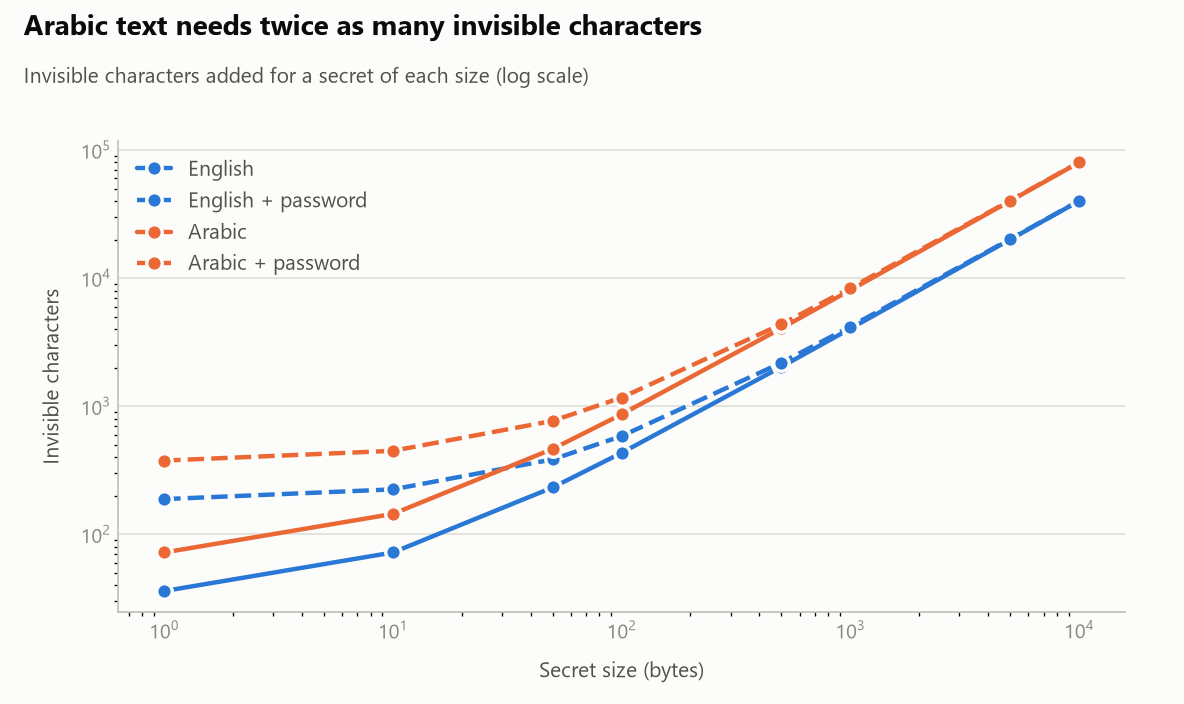

Values plotted in this chart, from the file beside it:
secret_bytes, mode, visible_characters, hidden_characters, hidden_characters_per_secret_byte, stego_text_bytes, times_larger_than_cover, hide_ms, reveal_ms
1, English, 39, 36, 36.0, 147, 3.8, 0.05, 0.04
1, English + password, 39, 188, 188.0, 603, 15.5, 114.9, 116
1, Arabic, 27, 72, 72.0, 266, 5.3, 0.04, 0.06
1, Arabic + password, 27, 376, 376.0, 1178, 23.6, 119.7, 120.6
10, English, 39, 72, 7.2, 255, 6.5, 0.06, 0.06
10, English + password, 39, 224, 22.4, 711, 18.2, 119.8, 116.1
10, Arabic, 27, 144, 14.4, 482, 9.6, 0.07, 0.1
10, Arabic + password, 27, 448, 44.8, 1394, 27.9, 124.8, 122.2
50, English, 39, 232, 4.64, 735, 18.8, 0.13, 0.17
50, English + password, 39, 384, 7.68, 1191, 30.5, 123, 117.2
50, Arabic, 27, 464, 9.28, 1442, 28.8, 0.18, 0.31
50, Arabic + password, 27, 768, 15.36, 2354, 47.1, 117.8, 113.8
100, English, 39, 432, 4.32, 1335, 34.2, 0.23, 0.3
100, English + password, 39, 584, 5.84, 1791, 45.9, 114.2, 111.8
100, Arabic, 27, 864, 8.64, 2642, 52.8, 0.35, 0.57
100, Arabic + password, 27, 1168, 11.68, 3554, 71.1, 112.8, 113.2
500, English, 39, 2032, 4.06, 6135, 157.3, 1.15, 1.6
500, English + password, 39, 2184, 4.37, 6591, 169.0, 113.5, 114.2
500, Arabic, 27, 4064, 8.13, 12242, 244.8, 1.48, 2.61
500, Arabic + password, 27, 4368, 8.74, 13154, 263.1, 116.6, 115.2
1000, English, 39, 4032, 4.03, 12135, 311.2, 1.89, 2.68
1000, English + password, 39, 4184, 4.18, 12591, 322.8, 118.6, 122.9
1000, Arabic, 27, 8064, 8.06, 24242, 484.8, 2.98, 5.17
1000, Arabic + password, 27, 8368, 8.37, 25154, 503.1, 119.4, 123.6
5000, English, 39, 20032, 4.01, 60135, 1542, 12.57, 14.49
5000, English + password, 39, 20184, 4.04, 60591, 1554, 128.4, 132.3
5000, Arabic, 27, 40064, 8.01, 120242, 2405, 15.23, 27.39
5000, Arabic + password, 27, 40368, 8.07, 121154, 2423, 130, 143.6
10000, English, 39, 40032, 4.0, 120135, 3080, 19.22, 27.24
10000, English + password, 39, 40184, 4.02, 120591, 3092, 131.2, 141.1
10000, Arabic, 27, 80064, 8.01, 240242, 4805, 29.55, 53.7
10000, Arabic + password, 27, 80368, 8.04, 241154, 4823, 148.2, 165.9
